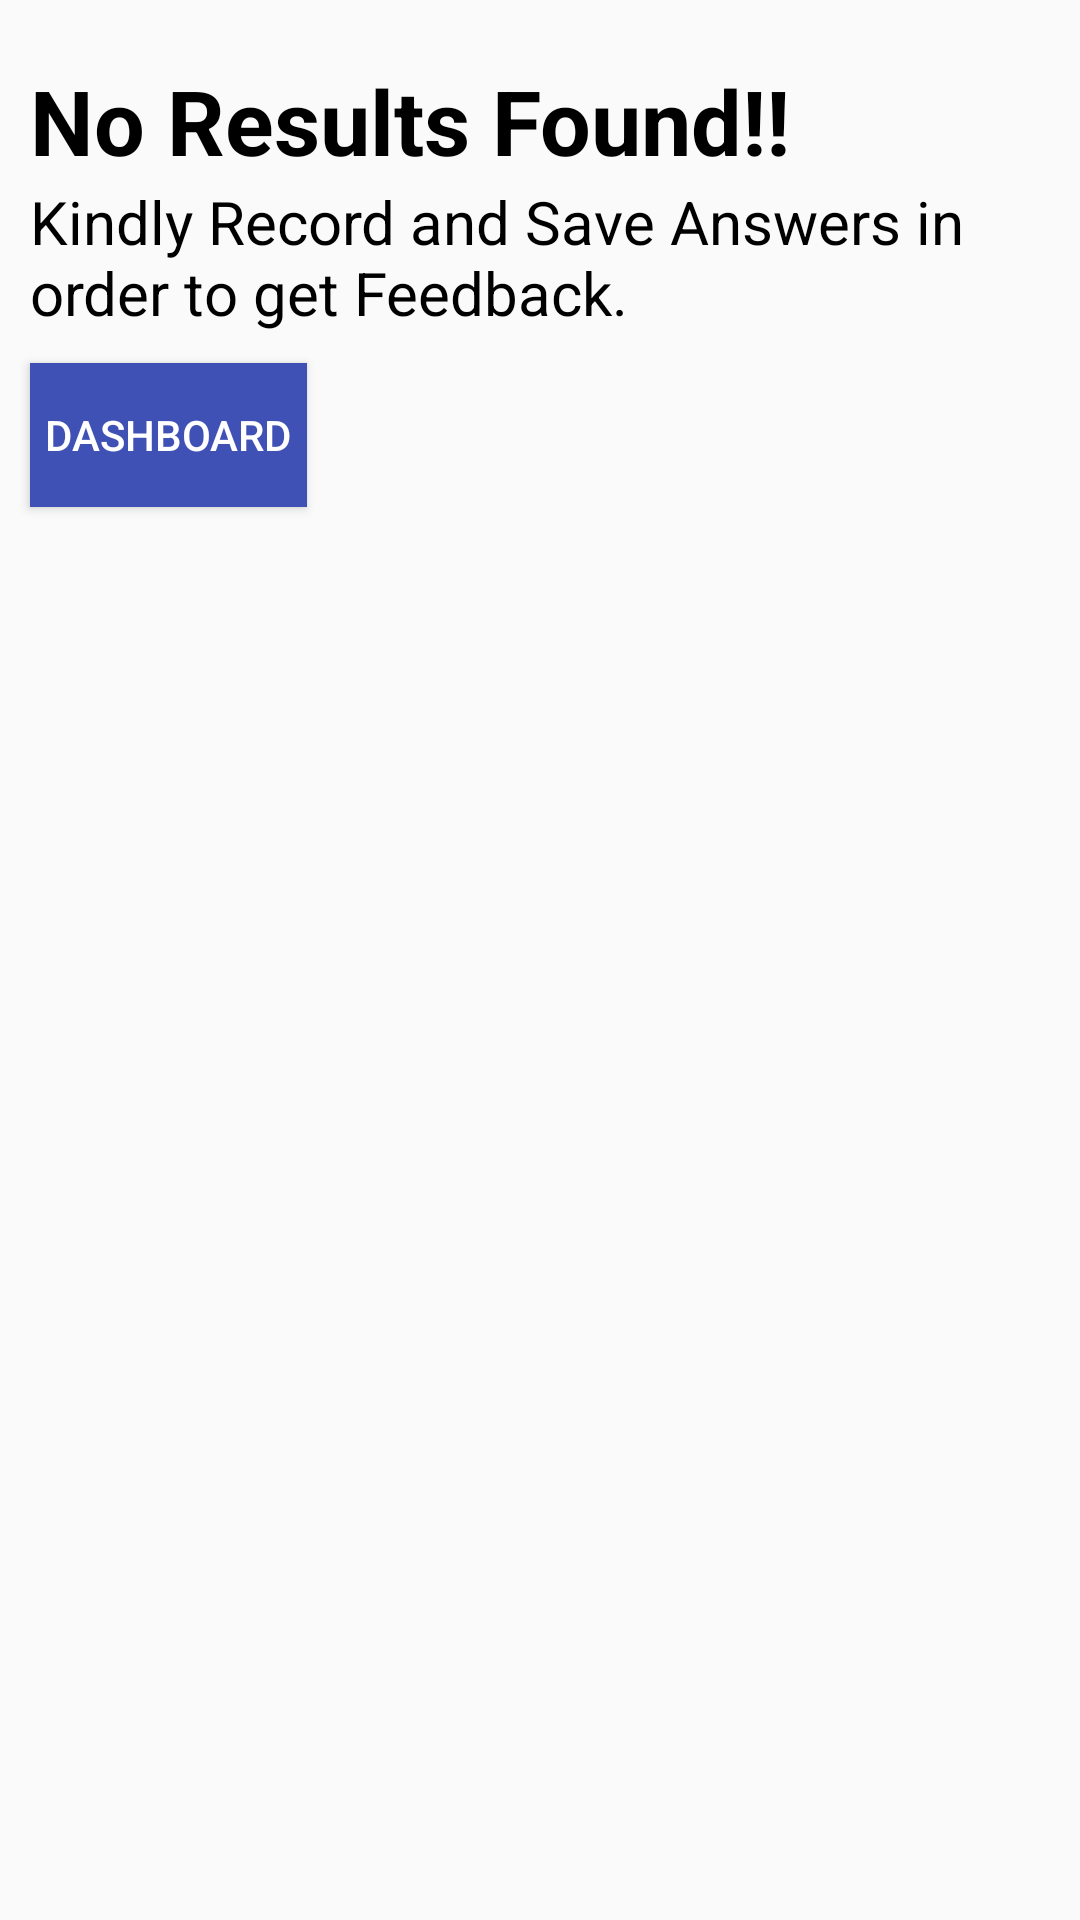

This screen was rendered from an Android layout file. Write that file and the resources it references.
<!-- AndroidManifest.xml: activity theme NoActionBarTheme -->
<!-- res/layout/activity_no_result.xml -->
<?xml version="1.0" encoding="utf-8"?>
<LinearLayout xmlns:android="http://schemas.android.com/apk/res/android"
    xmlns:app="http://schemas.android.com/apk/res-auto"
    xmlns:tools="http://schemas.android.com/tools"
    android:layout_width="match_parent"
    android:layout_height="match_parent"
    android:orientation="vertical"
    tools:context=".NoResultActivity">

    <TextView
        android:layout_width="match_parent"
        android:layout_height="wrap_content"
        android:text="No Results Found!!"
        android:textStyle="bold"
        android:layout_marginLeft="10dp"
        android:layout_marginTop="20dp"
        android:textColor="@color/black"
        android:textSize="30dp"/>

    <TextView
        android:layout_width="match_parent"
        android:layout_height="wrap_content"
        android:textSize="20sp"
        android:paddingLeft="10dp"
        android:paddingRight="10dp"
        android:text="Kindly Record and Save Answers in order to get Feedback."
        android:textColor="@color/black"/>

    <Button
        android:id="@+id/dashboardbtn"
        android:layout_width="wrap_content"
        android:layout_height="wrap_content"
        android:layout_margin="10dp"
        android:text="Dashboard"
        android:paddingLeft="5dp"
        android:paddingRight="5dp"
        android:background="@color/blue"
        android:textColor="@color/white"/>

</LinearLayout>
<!-- resources referenced by this layout -->
<resources>
  <color name="black">#FF000000</color>
  <color name="blue">#3F51B5</color>
  <color name="white">#FFFFFFFF</color>
  <style name="NoActionBarTheme" parent="Theme.AppCompat.Light.NoActionBar">
          
      </style>
</resources>
